The GitHub repository MohamedRagabAbbas/Brain-Tumor-Detection-and-Classification contains a labelled image folder "dataset" with 4 categories: glioma, meningioma, no tumor, pituitary tumor. Examples follow, each with its label.

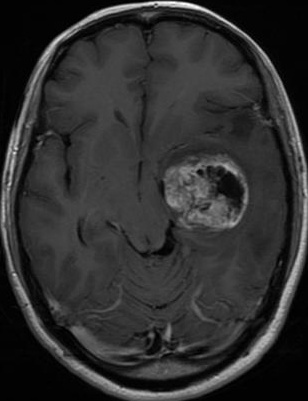
Label: glioma

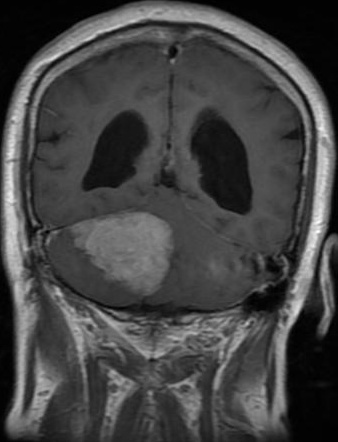
Label: meningioma

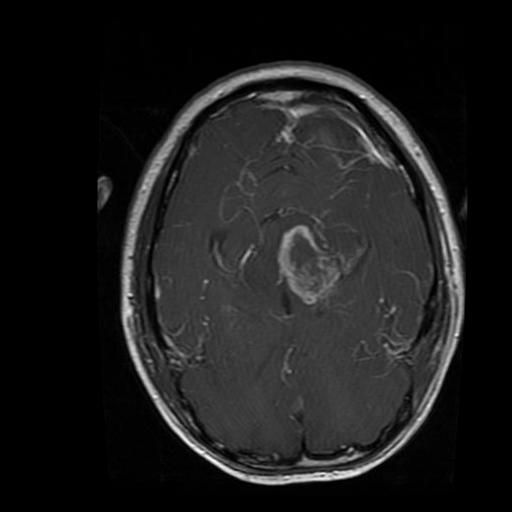
Label: glioma

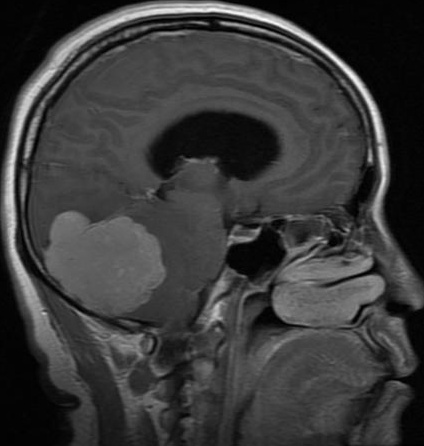
Label: meningioma

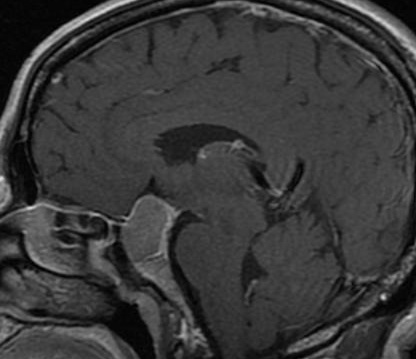
Label: pituitary tumor

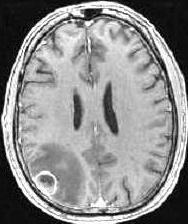
Label: no tumor
